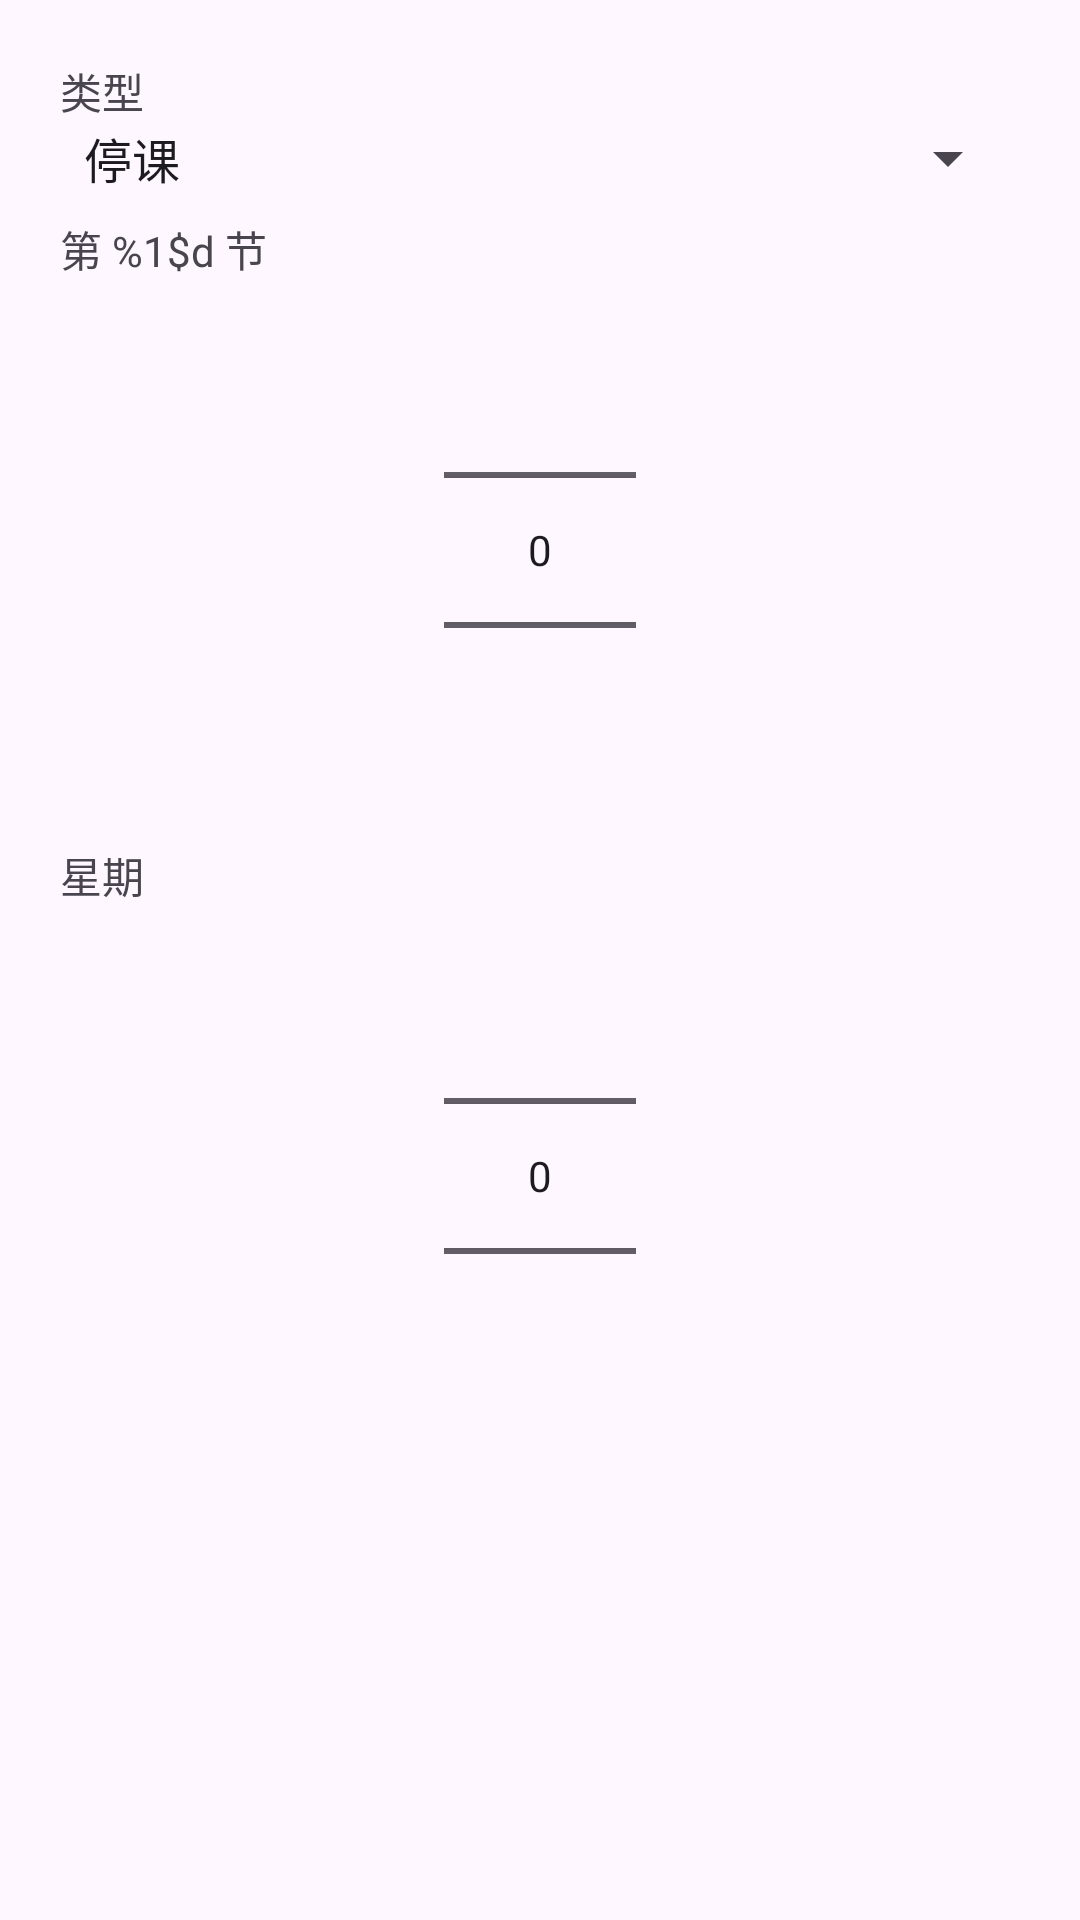

Write the Android layout XML for this screen, with the resource values it uses.
<!-- AndroidManifest.xml: application theme Theme.CourseShedule -->
<!-- res/layout/dialog_exception.xml -->
<?xml version="1.0" encoding="utf-8"?>
<LinearLayout xmlns:android="http://schemas.android.com/apk/res/android"
    android:layout_width="match_parent"
    android:layout_height="wrap_content"
    android:orientation="vertical"
    android:padding="20dp">

    <TextView
        android:layout_width="wrap_content"
        android:layout_height="wrap_content"
        android:text="@string/label_type" />

    <Spinner
        android:id="@+id/spinType"
        android:layout_width="match_parent"
        android:layout_height="wrap_content"
        android:entries="@array/exception_types" />

    <TextView
        android:layout_width="wrap_content"
        android:layout_height="wrap_content"
        android:layout_marginTop="8dp"
        android:text="@string/label_period_n" />

    <NumberPicker
        android:id="@+id/npWeek"
        android:layout_width="wrap_content"
        android:layout_height="wrap_content"
        android:layout_gravity="center" />

    <TextView
        android:id="@+id/labelMoveDay"
        android:layout_width="wrap_content"
        android:layout_height="wrap_content"
        android:layout_marginTop="8dp"
        android:text="@string/label_day" />

    <NumberPicker
        android:id="@+id/npMoveDay"
        android:layout_width="wrap_content"
        android:layout_height="wrap_content"
        android:layout_gravity="center" />
</LinearLayout>
<!-- resources referenced by this layout -->
<resources>
  <string-array name="exception_types">
          <item>@string/type_cancel</item>
          <item>@string/type_move</item>
      </string-array>
  <string name="label_day">星期</string>
  <string name="label_period_n">第 %1$d 节</string>
  <string name="label_type">类型</string>
  <style name="Theme.CourseShedule" parent="Theme.Material3.DayNight.NoActionBar">
          <item name="colorPrimary">@color/brand_indigo</item>
          <item name="colorOnPrimary">@color/white</item>
          <item name="colorPrimaryContainer">@color/brand_indigo_container</item>
          <item name="colorOnPrimaryContainer">@color/brand_indigo</item>
  
          <item name="colorSurface">@color/surface_light</item>
          <item name="colorOnSurface">@color/text_primary_light</item>
          <item name="colorOnSurfaceVariant">@color/text_secondary_light</item>
          <item name="colorOutline">@color/outline_light</item>
  
          
          <item name="android:statusBarColor">?attr/colorSurface</item>
          <item name="android:windowLightStatusBar" tools:targetApi="m">true</item>
          <item name="android:windowOptOutEdgeToEdgeEnforcement" tools:targetApi="35">true</item>
      </style>
  <string name="type_cancel">停课</string>
  <string name="type_move">调换</string>
  <color name="brand_indigo">#FF4F46E5</color>
  <color name="white">#FFFFFFFF</color>
  <color name="brand_indigo_container">#FFE0E7FF</color>
  <color name="surface_light">#FFFFFFFF</color>
  <color name="text_primary_light">#FF1F2937</color>
  <color name="text_secondary_light">#FF6B7280</color>
  <color name="outline_light">#FFF3F4F6</color>
</resources>
